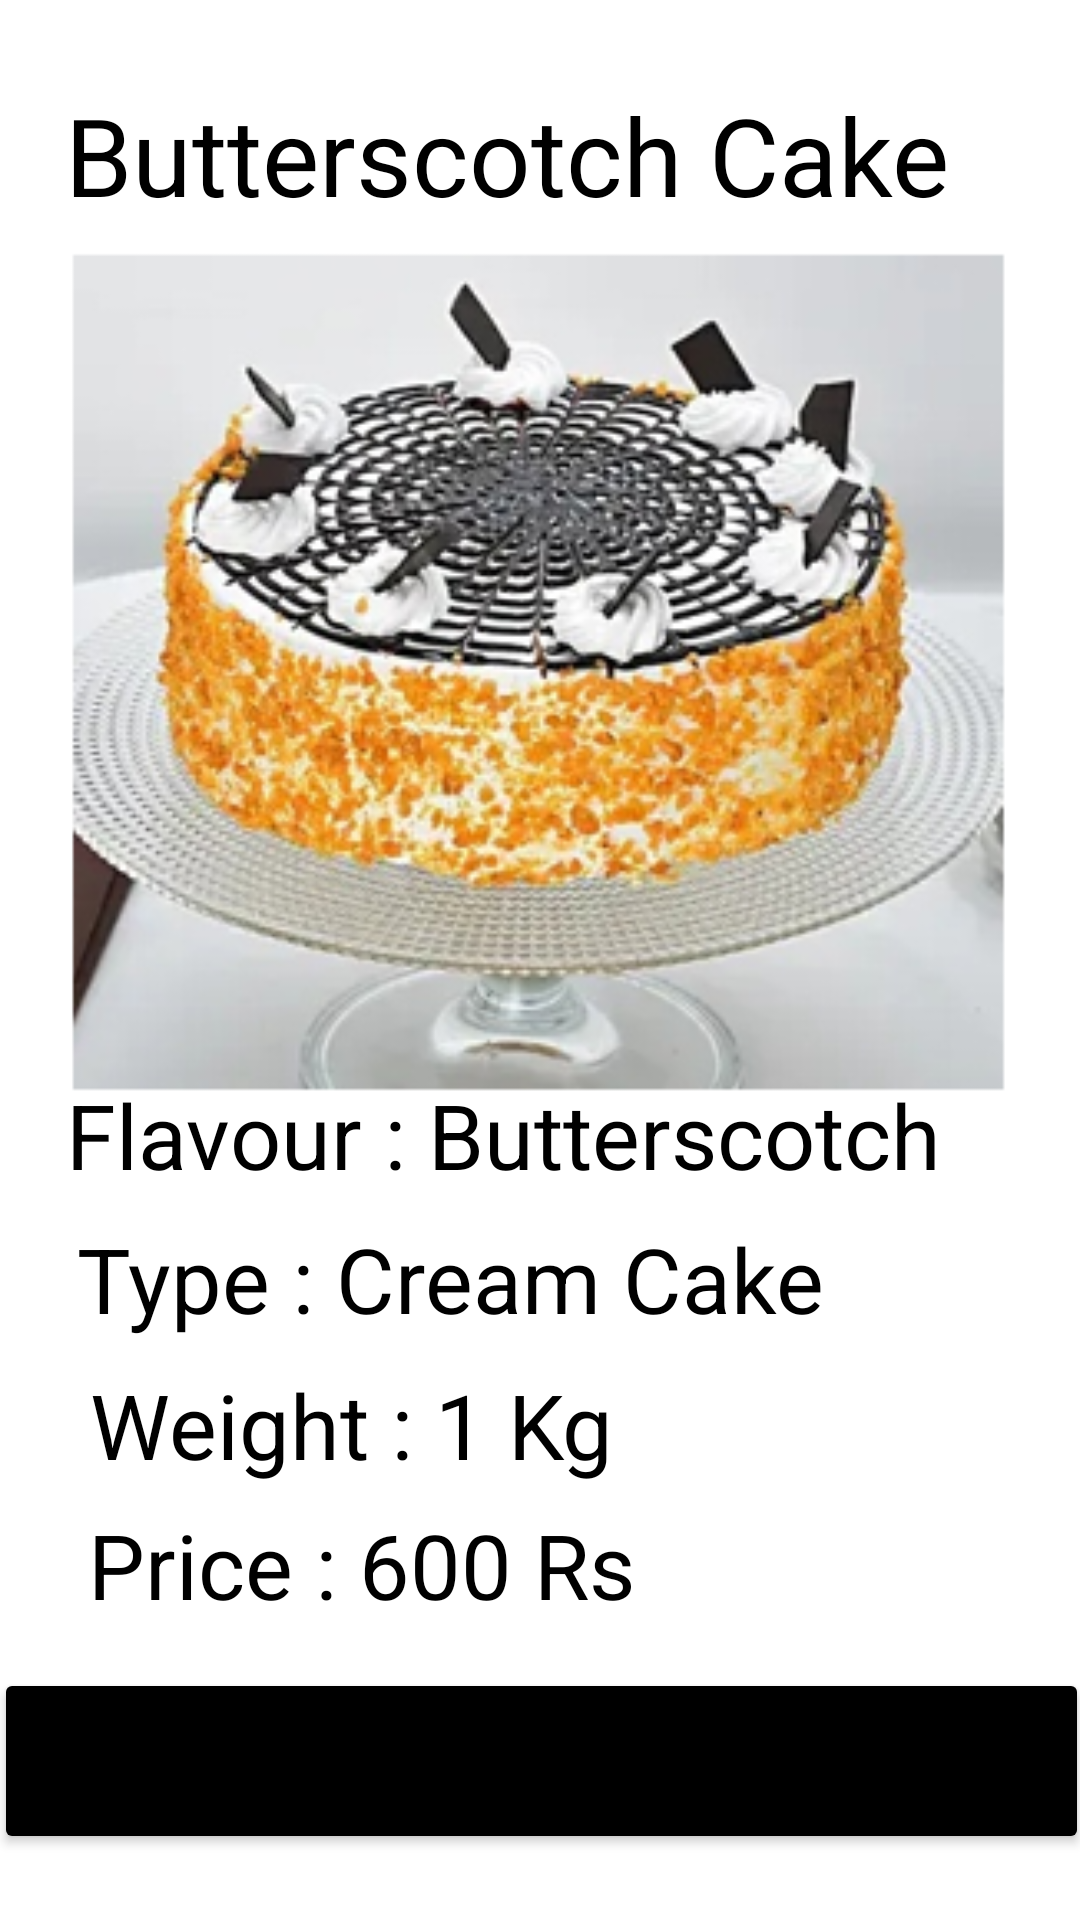

This screen was rendered from an Android layout file. Write that file and the resources it references.
<!-- AndroidManifest.xml: application theme Theme.OCCOS -->
<!-- res/layout/activity_cake3.xml -->
<?xml version="1.0" encoding="utf-8"?>
<androidx.constraintlayout.widget.ConstraintLayout xmlns:android="http://schemas.android.com/apk/res/android"
    xmlns:app="http://schemas.android.com/apk/res-auto"
    xmlns:tools="http://schemas.android.com/tools"
    android:layout_width="match_parent"
    android:layout_height="match_parent"
    tools:context=".ActivityCake3">

    <Button
        android:id="@+id/button8"
        android:layout_width="365dp"
        android:layout_height="62dp"
        android:text="Place Order"
        app:backgroundTint="@color/design_default_color_on_secondary"
        app:layout_constraintBottom_toBottomOf="parent"
        app:layout_constraintEnd_toEndOf="parent"
        app:layout_constraintStart_toStartOf="parent"
        app:layout_constraintTop_toTopOf="parent"
        app:layout_constraintVertical_bias="0.962" />

    <ImageView
        android:id="@+id/imageView7"
        android:layout_width="336dp"
        android:layout_height="287dp"
        android:layout_marginTop="92dp"
        app:layout_constraintBottom_toTopOf="@+id/textView20"
        app:layout_constraintEnd_toEndOf="parent"
        app:layout_constraintStart_toStartOf="parent"
        app:layout_constraintTop_toTopOf="parent"
        app:srcCompat="@drawable/butter" />

    <TextView
        android:id="@+id/textView16"
        android:layout_width="wrap_content"
        android:layout_height="wrap_content"
        android:text="Butterscotch Cake"
        android:textColor="@color/black"
        android:textSize="36sp"
        app:layout_constraintBottom_toTopOf="@+id/imageView7"
        app:layout_constraintEnd_toEndOf="parent"
        app:layout_constraintHorizontal_bias="0.33"
        app:layout_constraintStart_toStartOf="parent"
        app:layout_constraintTop_toTopOf="parent"
        app:layout_constraintVertical_bias="0.824" />

    <TextView
        android:id="@+id/textView18"
        android:layout_width="wrap_content"
        android:layout_height="wrap_content"
        android:text="Weight : 1 Kg"
        android:textColor="@color/black"
        android:textSize="30sp"
        app:layout_constraintBottom_toTopOf="@+id/textView19"
        app:layout_constraintEnd_toEndOf="parent"
        app:layout_constraintHorizontal_bias="0.161"
        app:layout_constraintStart_toStartOf="parent"
        app:layout_constraintTop_toTopOf="parent"
        app:layout_constraintVertical_bias="0.986" />

    <TextView
        android:id="@+id/textView19"
        android:layout_width="wrap_content"
        android:layout_height="wrap_content"
        android:text="Price : 600 Rs"
        android:textColor="@color/black"
        android:textSize="30sp"
        app:layout_constraintBottom_toTopOf="@+id/button8"
        app:layout_constraintEnd_toEndOf="parent"
        app:layout_constraintHorizontal_bias="0.166"
        app:layout_constraintStart_toStartOf="parent"
        app:layout_constraintTop_toTopOf="parent"
        app:layout_constraintVertical_bias="0.972" />

    <TextView
        android:id="@+id/textView20"
        android:layout_width="wrap_content"
        android:layout_height="wrap_content"
        android:text="Flavour : Butterscotch"
        android:textColor="@color/black"
        android:textSize="30sp"
        app:layout_constraintBottom_toTopOf="@+id/textView21"
        app:layout_constraintEnd_toEndOf="parent"
        app:layout_constraintHorizontal_bias="0.322"
        app:layout_constraintStart_toStartOf="parent"
        app:layout_constraintTop_toTopOf="parent"
        app:layout_constraintVertical_bias="0.979" />

    <TextView
        android:id="@+id/textView21"
        android:layout_width="wrap_content"
        android:layout_height="wrap_content"
        android:text="Type : Cream Cake"
        android:textColor="@color/black"
        android:textSize="30sp"
        app:layout_constraintBottom_toTopOf="@+id/textView18"
        app:layout_constraintEnd_toEndOf="parent"
        app:layout_constraintHorizontal_bias="0.233"
        app:layout_constraintStart_toStartOf="parent"
        app:layout_constraintTop_toTopOf="parent"
        app:layout_constraintVertical_bias="0.98" />
</androidx.constraintlayout.widget.ConstraintLayout>
<!-- resources referenced by this layout -->
<resources>
  <!-- drawable butter: png bitmap (drawable-v24, 159770 bytes) -->
  <style name="Theme.OCCOS" parent="Theme.MaterialComponents.DayNight.NoActionBar">
          
          <item name="colorPrimary">@color/purple_500</item>
          <item name="colorPrimaryVariant">@color/purple_700</item>
          <item name="colorOnPrimary">@color/white</item>
          
          <item name="colorSecondary">@color/teal_200</item>
          <item name="colorSecondaryVariant">@color/teal_700</item>
          <item name="colorOnSecondary">@color/black</item>
          
          <item name="android:statusBarColor" tools:targetApi="l">?attr/colorPrimaryVariant</item>
          
      </style>
  <!-- not gathered from this repository: default colours our renderer supplied (Android Studio template values) -->
  <color name="purple_500">#FF6200EE</color>
  <color name="purple_700">#FF3700B3</color>
  <color name="teal_200">#FF03DAC5</color>
  <color name="teal_700">#FF018786</color>
  <color name="black">#FF000000</color>
  <color name="white">#FFFFFFFF</color>
</resources>
